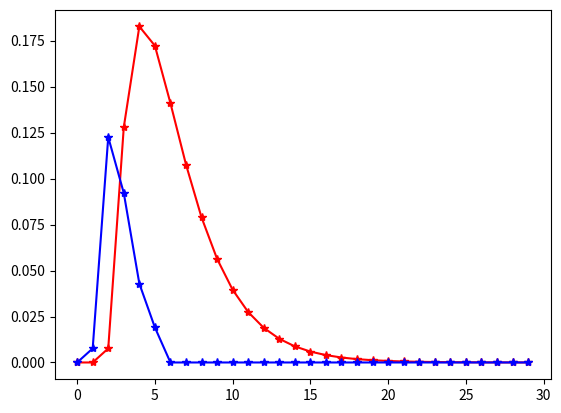

The matplotlib source for this figure:
#digital control 
#デジタル制御　高橋安人
#p69図4-4をPLOTする　20231106
#(4-10)G(s)の応答を算出する
#T=4の場合のPLOT
#L=3のため、T=4,L1=3とする。
#L=N*T+L1
#
#(4-11)G(z)に変換する。その時#(4-12)のパラメータ計算
#
#応答計算はp35を用いる
#図3-2ステップ応答に及ぼすゼロの影響　page.35
# shimojo 20231015

#
import numpy as np
import matplotlib.pyplot as plt
import numpy.linalg as LA
#from numpy.linalg import inv
#np.set_printoptions(formatter={'float': '{:.2f}'.format})
np.set_printoptions(precision=3, suppress=True)

#(4-12),Fig 4-4から選んだパラメータ
T1=10;T2=6
T=4;L1=3;N=0 #表4-5ではL=3-->N=0,L1=3
L=N*T+L1
#L=3
#K=1としてる
#G(z)=K(b1z^2+b2z+b3)/{z^(N+1)(z^2+s1z+a2)}
#Y[k]=-(a1*Y[k-1]+a2*Y[k-2])+(b1*U[k-1]+b2*U[k-2]+b3*U[k-3]) <--これが通常


print("\nN,T,L,L1 :",N,T,L,L1)
#係数を(4-12)を用いて決める
#
p1=np.exp(-T/T1);p2=np.exp(-T/T2)
a1=-(p1+p2);a2=p1*p2
d1=np.exp(L1/T1);d2=np.exp(L1/T2);r=T2/T1#r NOT EQ "0"
b1=1-(p1*d1-r*p2*d2)/(1-r)
b2=(p1*d1*(1+p2)-r*p2*d2*(1+p1))/(1-r)-(p1+p2)
b3=p1*p2*(1-(d1-r*d2)/(1-r))
print("p1={:.5g}, p2={:.5g}".format(p1,p2))
#
knum=30
Y=np.zeros(knum)
U=np.ones(knum)
g=np.zeros(knum) #gj=yj-y(j-1)


#a1= -1.535262063651771 a2= 0.5866462195100318 # 
#a1=-1.535; a2=0.587#書籍

#b1= 0.00762904224602201 ;b2= 0.03840881647631877;b3=0.005346297135919452 # 
#b1=0.008;b2=0.038;b3=0.005 #書籍
#
print("\na1={:.5g}, a2={:.5g}".format(a1,a2)) #;a_para=str(a1)+","+str(a2)
print("b1={:.5g}, b2={:.5g}, b3={:.5g}".format(b1,b2,b3)) #;b_para=str(b1)+","+str(b2)+","+str(b3)


#Y[k]=-(a1*Y[k-1]+a2*Y[k-2])+(b1*U[k-1]+b2*U[k-2]+b3*U[k-3]) <--これが通常
#z(^-1)が掛かっていると考えると
#Y[k]=-(a1*Y[k-1]+a2*Y[k-2])+(b1*U[k-2]+b2*U[k-3]+b3*U[k-4]) 
Y[0]=0.0
Y[1]=-a1*Y[0]#+(b1*U[-1]+b2*U[-2]+b3[-3])  
Y[2]=-(a1*Y[1]+a2*Y[0])+(b1*U[0])#+b2*U[-1]+b3[-2])  
Y[3]=-(a1*Y[2]+a2*Y[1])+(b1*U[1]+b2*U[0])#+b3[-1])  
#Y[4]=-(a1*Y[3]+a2*Y[2])+(b1*U[2]+b2*U[1]+b3*U[0]) 


for k in range(4,knum):   
    #Y[k]=-(a1*Y[k-1]+a2*Y[k-2])+(b1*U[k-1]+b2*U[k-2]) 
    #Y[k]=-(a1*Y[k-1]+a2*Y[k-2])+(b1*U[k-3]+b2*U[k-4]+b3*U[k-5])
    Y[k]=-(a1*Y[k-1]+a2*Y[k-2])+(b1*U[k-2]+b2*U[k-3]+b3*U[k-4])  
    #print(k,Y[k])
#
g[0]=Y[0]
for j in range(1,knum):
    g[j]=(Y[j]-Y[j-1])
#print("\ng=",g)

############################################
#　　　　　4.4 時系列からの伝達関数　　　　   #
#             page 68                      #
############################################
# G(1)=g1+g2+....gn-1+gn/1-p
# p=(gn+1)/gn
# p2=gn+1/gn  e=|p2-p1|/p1
# e<0.05に達すればOK　その時のp1(or p2) をpとする
print("\ng=",g)
print("\n")
#
sum=0.0
G1=0.0
p1_hat_old=g[4+1]/g[4]
#
#
for pnum in range(4,knum-1):
    gsum=0.0
    for j in range(1,pnum):
         gsum=gsum+g[j]

    G1=(gsum-g[pnum])+g[pnum]/(1-g[pnum]/g[pnum-1]) #p=g[pnum]/g[pnum-1]
    #print("G1",G1)
    #
    p2=g[pnum+1]/g[pnum]
    p1_hat=(G1-gsum)/(G1-(gsum-g[pnum]))
    ####
    #G1=(gsum-g[pnum-1])+g[pnum]/(1-p1_hat)
    #p1_hat=(G1-gsum)/(G1-(gsum-g[pnum]))
    ####
    #    
    e_1=abs(p1_hat-p2)/p1_hat
    e_2=p1_hat_old/p1_hat
    p1_hat_old=p1_hat
    G1=0.0
    print("pnum={:.3g}, e_1={:.5g}, e_2={:.5g}, p={:.5g}".format(pnum,e_1,e_2,p1_hat))    
    
# 単位ステップ応答の実測値からのG(z)推定
p1_hat=0.708 #書籍と同じとした
Dnum=6 #書籍と同じとした
bj=np.zeros(knum)
n_begin=1
bj[0]=g[n_begin]

for j in range(1,Dnum):
    bj[j]=g[n_begin+j]-p1_hat*g[n_begin+j-1]
print(bj)    

#　グラフを描く
t=np.arange(0,knum)
#plt.plot(t,Y,'-or')     #最終出力 
plt.plot(t,g,'-*r')     #最終出力 
plt.plot(t,bj,'-*b') 

#plt.title("図4-4 プロセス応答 T="+str(T), fontname="MS Gothic")
#Ymax=1.2; Ymin=-0.3
#plt.ylim(Ymin,Ymax)
#plt.xlim(0,knum)
#plt.ylabel("Responce y(k)")
#plt.xlabel("Step")
#xp=knum*2/5; yp=-Ymax*1/7  #plt.textの位置座標

#plt.text(xp,yp, "a1,a2={:.3g},{:.3g}".format(a1,a2) )
#plt.text(xp,yp-Ymax/15, "b1,b2,b3={:.3g},{:.3g},{:.3g}".format(b1,b2,b3))

   # 表示
plt.show()  